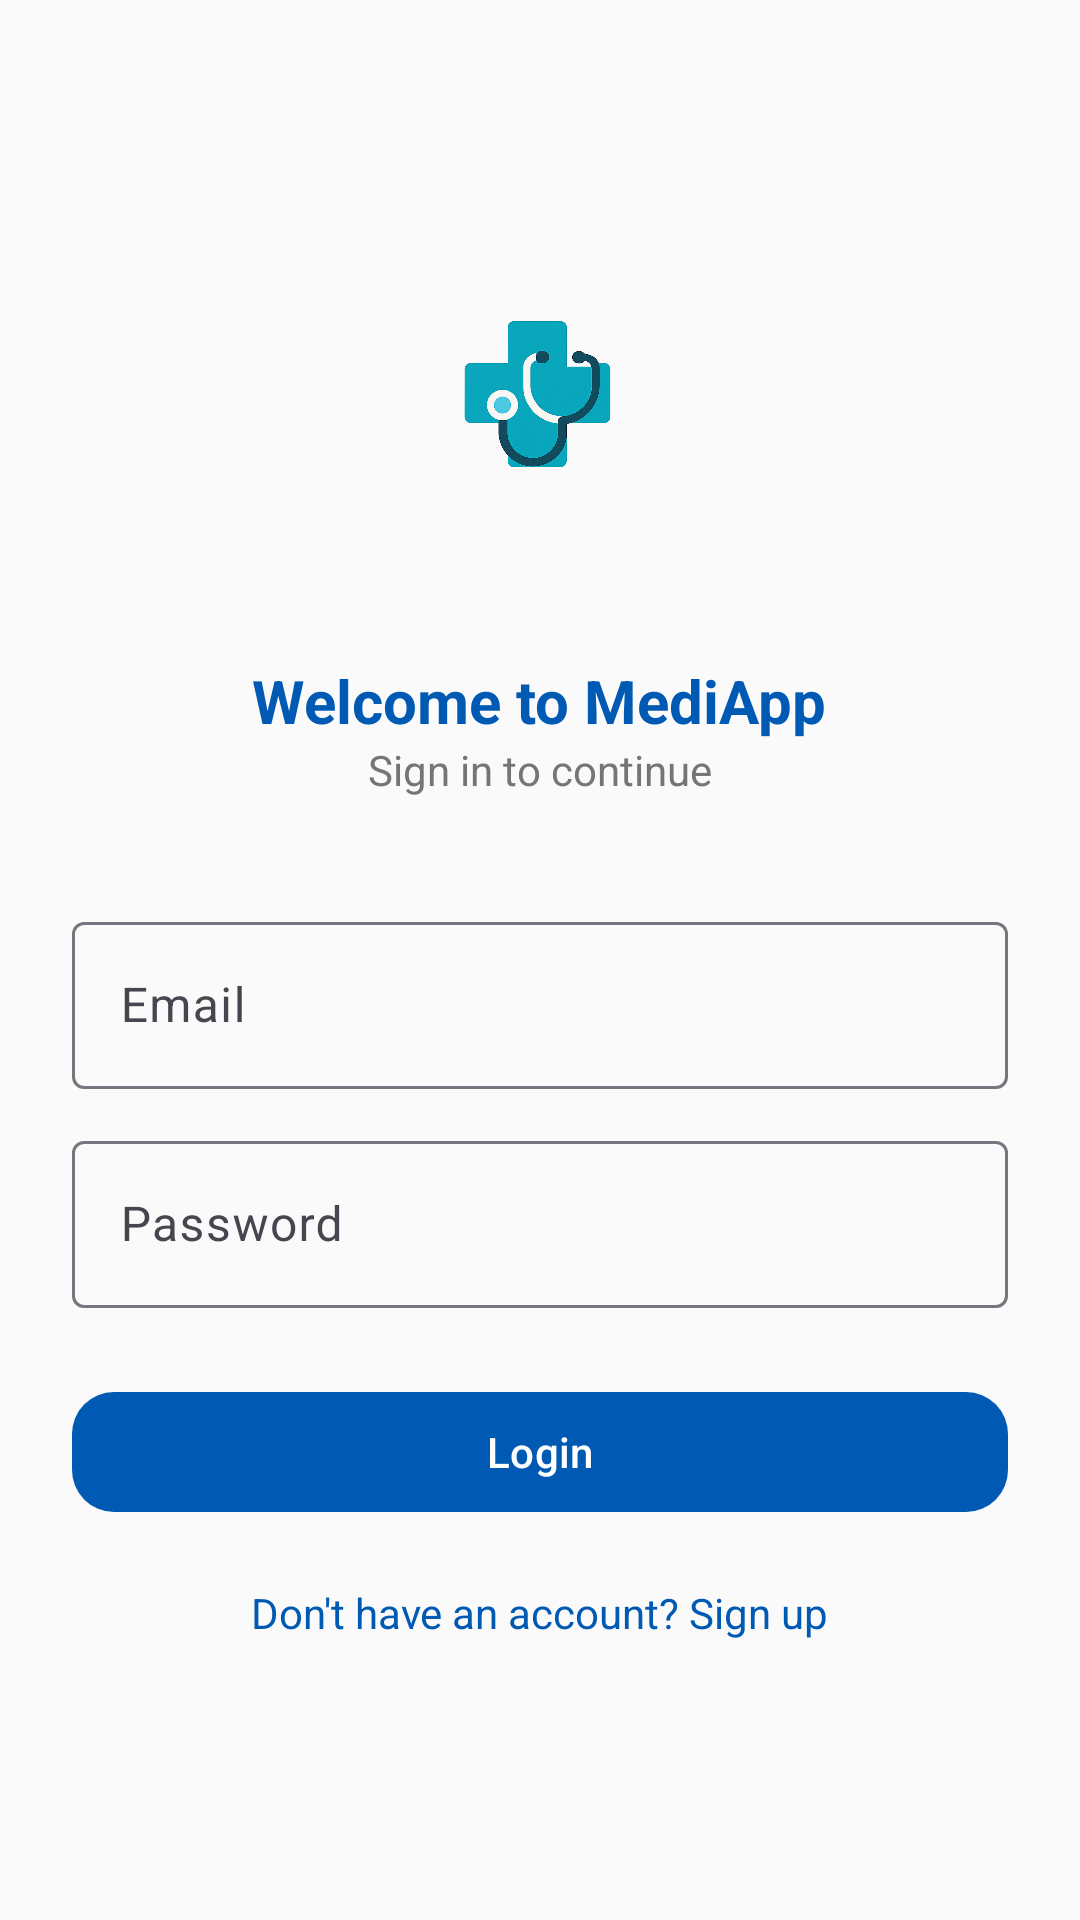

The Android layout XML behind this screen, and the referenced resources:
<!-- AndroidManifest.xml: application theme Theme.MediApp -->
<!-- res/layout/activity_login.xml -->
<?xml version="1.0" encoding="utf-8"?>
<ScrollView xmlns:android="http://schemas.android.com/apk/res/android"
    xmlns:app="http://schemas.android.com/apk/res-auto"
    android:layout_width="match_parent"
    android:layout_height="match_parent"
    android:background="@color/colorBackground">

    <LinearLayout
        android:layout_width="match_parent"
        android:layout_height="wrap_content"
        android:orientation="vertical"
        android:gravity="center_horizontal"
        android:padding="24dp">

        
        <ImageView
            android:id="@+id/imgLogo"
            android:layout_width="120dp"
            android:layout_height="120dp"
            android:layout_marginTop="60dp"
            android:src="@drawable/logo"
            android:contentDescription="@string/app_name"
            android:scaleType="fitCenter" />

        
        <TextView
            android:layout_width="wrap_content"
            android:layout_height="wrap_content"
            android:text="Welcome to MediApp"
            android:textSize="20sp"
            android:textStyle="bold"
            android:textColor="@color/colorPrimary"
            android:layout_marginTop="16dp" />

        <TextView
            android:layout_width="wrap_content"
            android:layout_height="wrap_content"
            android:text="Sign in to continue"
            android:textSize="14sp"
            android:textColor="#757575"
            android:layout_marginBottom="24dp" />

        
        <com.google.android.material.textfield.TextInputLayout
            android:layout_width="match_parent"
            android:layout_height="wrap_content"
            android:hint="Email"
            android:layout_marginTop="12dp">
            <com.google.android.material.textfield.TextInputEditText
                android:id="@+id/etUsername"
                android:layout_width="match_parent"
                android:layout_height="wrap_content"
                android:inputType="textEmailAddress" />
        </com.google.android.material.textfield.TextInputLayout>

        
        <com.google.android.material.textfield.TextInputLayout
            android:layout_width="match_parent"
            android:layout_height="wrap_content"
            android:hint="Password"
            android:layout_marginTop="12dp">
            <com.google.android.material.textfield.TextInputEditText
                android:id="@+id/etPassword"
                android:layout_width="match_parent"
                android:layout_height="wrap_content"
                android:inputType="textPassword" />
        </com.google.android.material.textfield.TextInputLayout>

        
        <com.google.android.material.button.MaterialButton
            android:id="@+id/btnLogin"
            android:layout_width="match_parent"
            android:layout_height="wrap_content"
            android:text="Login"
            android:layout_marginTop="24dp"
            app:cornerRadius="14dp"
            app:backgroundTint="?attr/colorPrimary"
            android:textColor="@android:color/white" />

        
        <TextView
            android:id="@+id/btnSignup"
            android:layout_width="wrap_content"
            android:layout_height="wrap_content"
            android:text="Don't have an account? Sign up"
            android:textColor="@color/colorPrimary"
            android:textSize="14sp"
            android:layout_marginTop="20dp" />

    </LinearLayout>
</ScrollView>
<!-- resources referenced by this layout -->
<resources>
  <color name="colorBackground">#FAFAFA</color>
  <color name="colorPrimary">#0059B2</color>
  <!-- drawable logo: png bitmap (drawable, 299935 bytes) -->
  <string name="app_name">MediApp</string>
  <style name="Theme.MediApp" parent="Theme.Material3.Light.NoActionBar">
          <item name="colorPrimary">@color/colorPrimary</item>
          <item name="colorSecondary">@color/colorSecondary</item>
          <item name="android:statusBarColor">@color/colorPrimary</item>
          <item name="android:navigationBarColor">@color/colorPrimary</item>
          <item name="android:windowBackground">@color/colorBackground</item>
      </style>
  <color name="colorSecondary">#66BB6A</color>
</resources>
